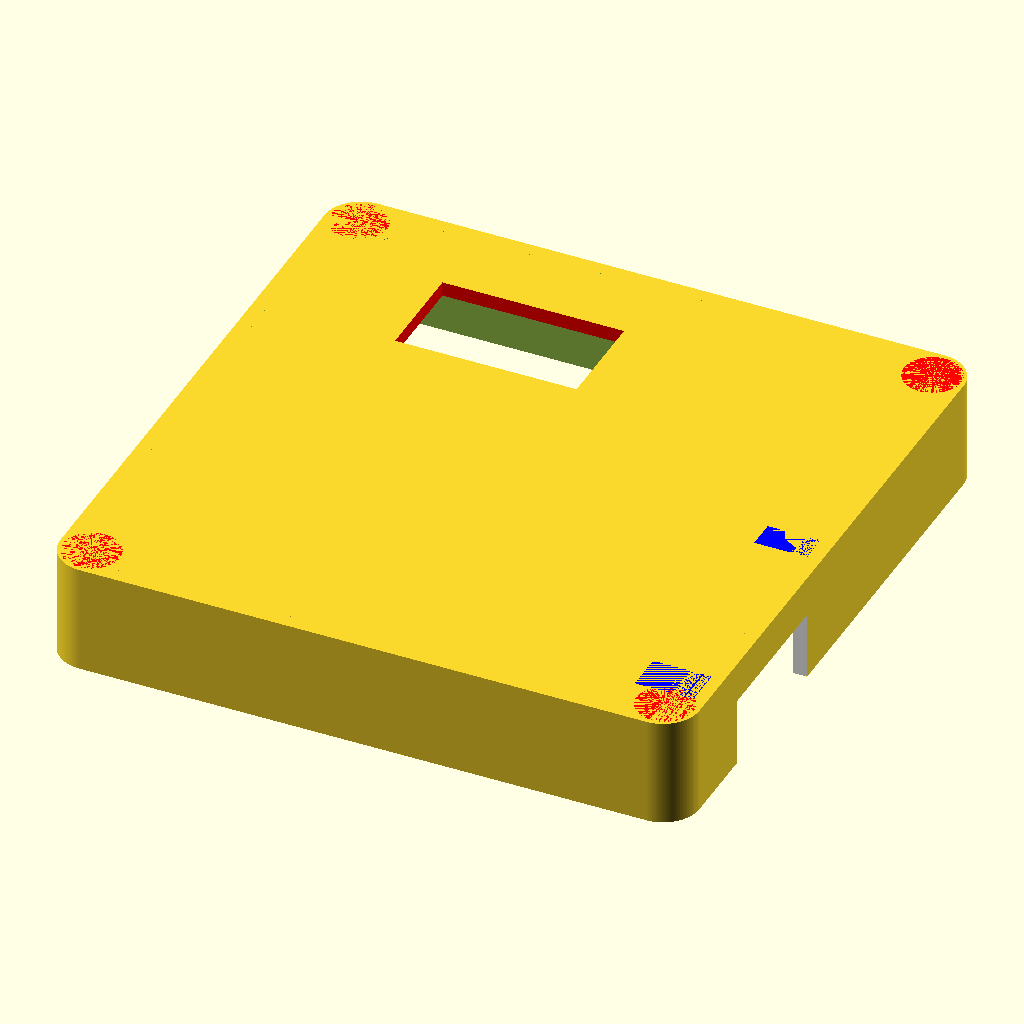
Cell 1: rendered with the file's own defaults.
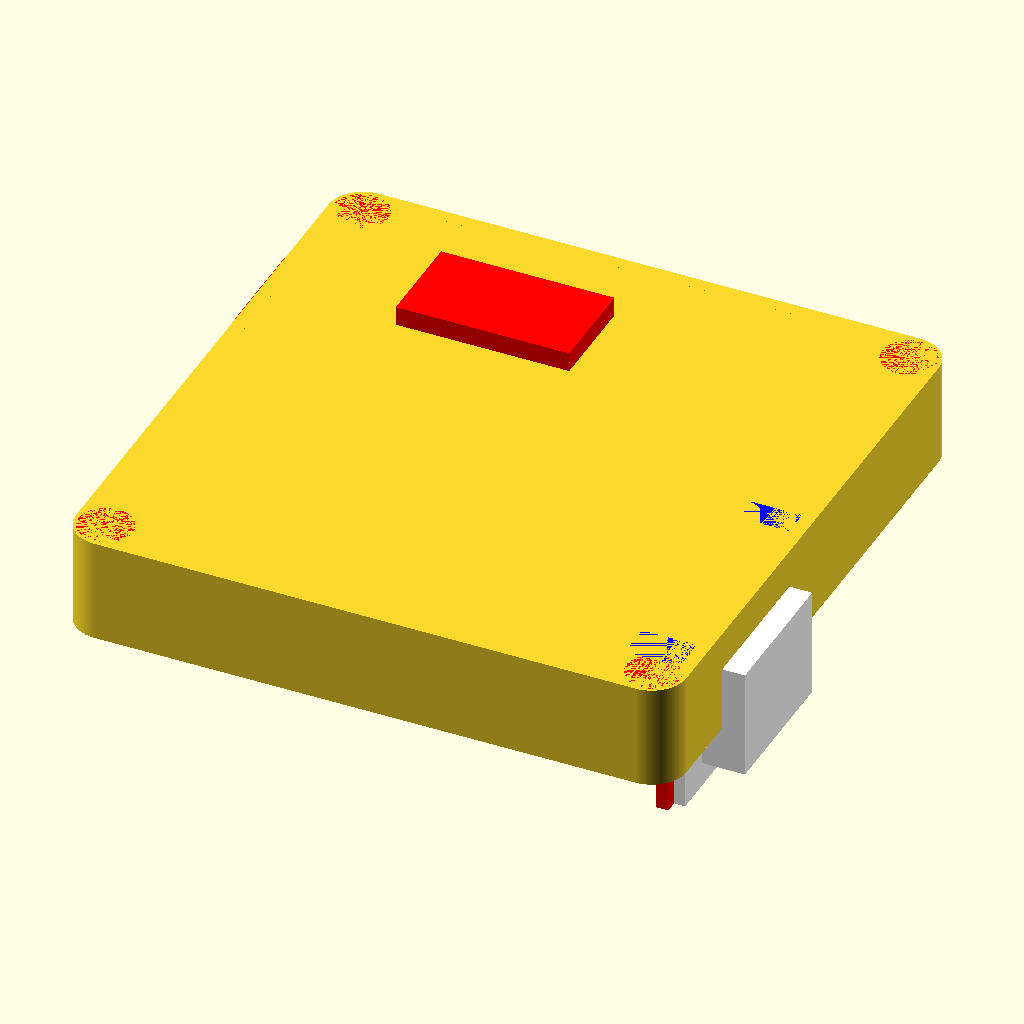
Cell 2 — OBJ_VISIBLE set to true, the other parameters unchanged.
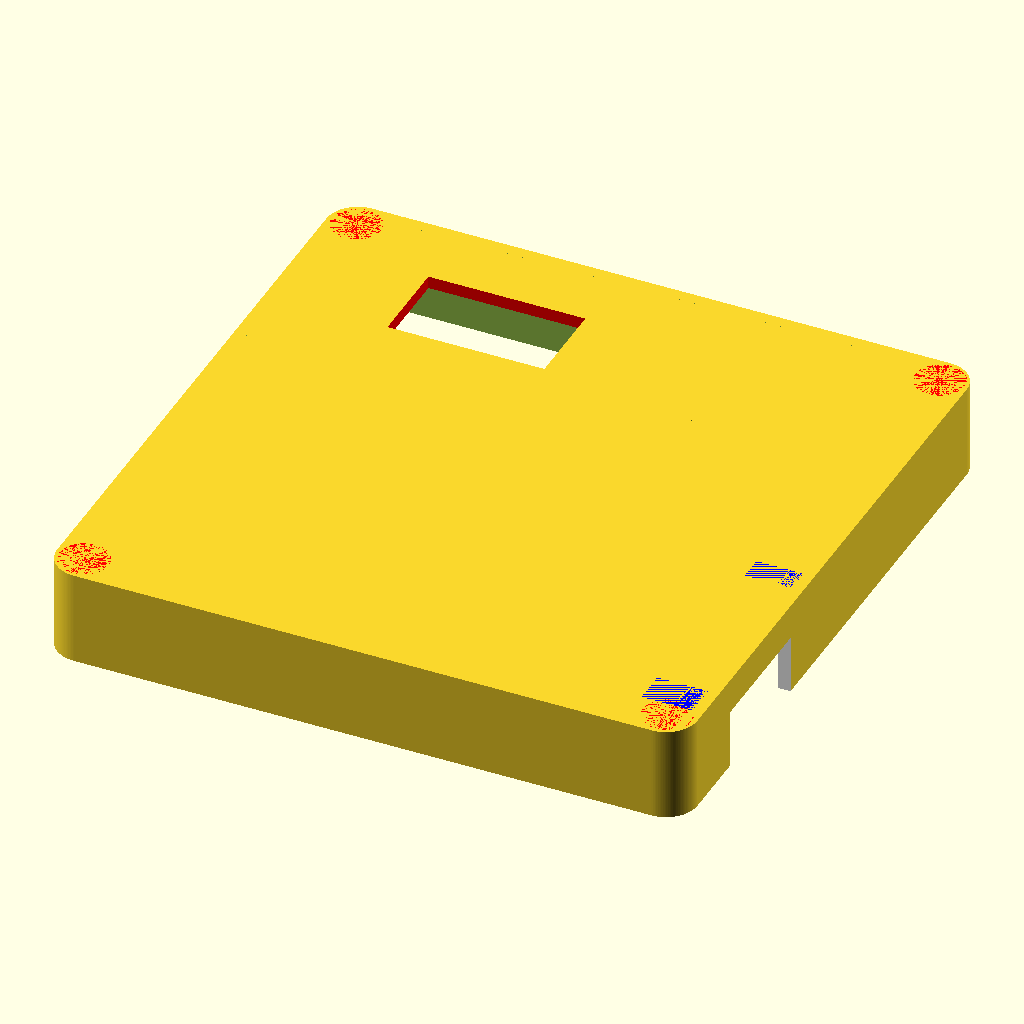
Cell 3: the same model with EXTRA_MARGIN = 28.
The same orthographic view direction (rotation 55°, 0°, 25°; colour scheme Cornfield) for every cell, with the view re-fitted per cell, so scale and position can differ between cells.
The OpenSCAD source (dust-sensor.scad):
/* [BOX PARAMETERS] */
EXTRA_MARGIN = 14;
SENSOR_WIDTH = 70 + EXTRA_MARGIN;
SENSOR_HEIGHT = 70 + EXTRA_MARGIN;

// Front/Back panel thickness
BASE_THICKNESS = 2; 
// Corner diameter
CORNER_CURVE_DIAMETER = 10;

// Wall thickness
WALL_THICKNESS = 2;
// Front + Back wall, ie. thickness of the box
TOTAL_WALL_HEIGHT = 32;
// Heights of the back part (with SDS011)
WALL_HEIGHT = 18;
FRONT_WALL_HEIGHT = TOTAL_WALL_HEIGHT - WALL_HEIGHT + BASE_THICKNESS - 1; // Fix with BASE_THICKNESS - 1 (initial thickness was 1)


/* [MOUNTING ELEMS] */
HOLE_DIAMETER = 3.0; // initially 2.7
HOLE_HOLDER = 6.65;
SCREW_WALL_THICKNESS = 2;
SCREW_HEAD_DIAMETER = 6.4; // M3 screw
SCREW_HEAD_THICKNESS = 3.07; // M3 screw
SCREW_OFFSET = 0.7;


/* [Cut-outs dimensions] */
CABLE_PORT_HEIGHT = 21;
AIR_INTAKE_DIAMETER = 7.15;
FAN_SIZE = 35;
FAN_HEIGHT = 10;

/* [Wemos dimensions] */
// Wemos PCB thickness
WEMOS_PCB_THICKNESS = 1.62;
// Thickness towards the box, incl. PCB
WEMOS_TOTAL_PCB_THICKNESS = 5;

CHIP_THICKNESS = WEMOS_TOTAL_PCB_THICKNESS - WEMOS_PCB_THICKNESS;
echo("Calculad height of the electronics facing the box (ie. elevation needed): ", CHIP_THICKNESS);
SLOT_HEIGHT = CHIP_THICKNESS + 2.5; //initially + 2
echo("Calculad height of slot: ", SLOT_HEIGHT);

// PCB width
WEMOS_PCB_WIDTH = 64.1;
// PCB height
WEMOS_PCB_HEIGHT = 27.5;

WEMOS_WEMOS_PCB_THICKNESS = WEMOS_PCB_THICKNESS;
WEMOS_SUPPORT_HEIGHT = CHIP_THICKNESS + 1   ;
echo("Calculad height of Wemos support: ", WEMOS_SUPPORT_HEIGHT);
// Distance between PCB and box/cutout
WEMOS_OFFSET = 6;
// Amount of PCB between edge of board and hole
WEMOS_SCREW_OFFSET = 0.9;
// Screen width
WEMOS_SCREEN_WIDTH = 25;
// Screen height
WEMOS_SCREEN_HEIGHT = 14; 
// Screen offset from the bottom (where bottom the box is)
WEMOS_SCREEN_BOTTOM_OFFSET = 7.1;
// Screen distance from edge of PCB facing USB cut-out
WEMOS_SCREEN_SIDE_OFFSET = 8;
// Screw hole diameter (4 screws)
WEMOS_SCREW_HOLE_DIAMETER = 2.82;
// Antenna width
WEMOS_ANTENNA_WIDTH = 19.8;
// Antenna cutout height (allow some space)
WEMOS_ANTENNA_CUTOUT = 2;


/* [DHT22] */
// White sensor width
DHT_WIDTH = 20.8;
// White sensor height
DHT_HEIGHT = 15.8;
// White part total width
DHT_WIDHT_WITH_HEADER = 26;
// White part width
DHT_THICKNESS = 7.8;
// White base plate thickness
DHT_HEADER_THICKNESS = 1.6;
// Increase to enlarge DHT22 hole deeper into the part with dust sensor. Compensates for wall thickness
DHT_BACK_OFFSET = 2;
// Red PCB width
DHT_RED_PCB_WIDTH = 39.8;
// Red PCB height
DHT_RED_PCB_HEIGHT = 23;
// Red PCB thickness
DHT_RED_WEMOS_PCB_THICKNESS = 1.8;
// White part offset from the bottom (2 mounting holes)
DHT_RED_PCB_OFFSET = 12;
// Sensor offset from screw
DHT_OFFSET = 2.5;
// Position against the wall
DHT_Y_OFFSET = 7;

/* [DEBUG] */
//Shows cut objects
OBJ_VISIBLE = false;
// Moves parts of the box apart
EXPLODE = 0;
// Rotates front part (0=mounting position, 180 print)
ROTATE = 0;
// Number of shapes faces
$fn = 128;

//dust_sensor_back();

translate([0, 0, WALL_HEIGHT + EXPLODE])
rotate([0,ROTATE,0])
dust_sensor_front();
  

module air_grill(){
    hole_width = 2;
    hole_separator = 2;
    translate_step = hole_width + hole_separator;
    length = 10;
    
    initial_translation = translate_step;
    translate([length/2, -initial_translation, 0])
    for (n = [0:1:5]){
        translate([0,n*translate_step, 0]) 
        cube([length,hole_width,hole_width], true);    
    };     
}

module air_grill_set(){
    translate([0,-5,7])
    air_grill();
    
    translate([0,-5,3])
    air_grill();
    
    translate([0,-5,-1])
    air_grill();        
    
    translate([0,-5,-5])
    air_grill();         
    
    translate([0,-5,-9])
    air_grill();  

    translate([0,-5,-13])
    air_grill();      
}

module dht22redpcb(){
    color("red")     
    cube([DHT_RED_WEMOS_PCB_THICKNESS,DHT_RED_PCB_WIDTH,DHT_RED_PCB_HEIGHT], true);     
}

module dht22whitepart(){
    union(){
        cube([DHT_THICKNESS,DHT_WIDTH,DHT_HEIGHT], true);    
        
        translate([-(DHT_THICKNESS-DHT_HEADER_THICKNESS)/2,(DHT_WIDTH-DHT_WIDHT_WITH_HEADER)/2,0])
        cube([DHT_HEADER_THICKNESS,DHT_WIDHT_WITH_HEADER,DHT_RED_PCB_HEIGHT], true);    
        
        //translate([0,0,1.5])
        //air_grill_set();
    }    
}

module dht22(){
    union(){
        color("red")
        dht22redpcb();
        
        color("white")
        translate([(DHT_RED_WEMOS_PCB_THICKNESS + DHT_THICKNESS)/2-0.001,(DHT_RED_PCB_WIDTH - DHT_WIDTH)/2-DHT_RED_PCB_OFFSET,0])
        dht22whitepart();       
    }
}

module screw_head(height) {;
    cylinder(height,SCREW_HEAD_DIAMETER/2, SCREW_HEAD_DIAMETER/2, true);      
    translate([0,0,height/2])
    cylinder((SCREW_HEAD_DIAMETER-HOLE_DIAMETER)/2,SCREW_HEAD_DIAMETER/2, HOLE_DIAMETER/2 );      
}

module screw_pole(height, additional_thickness){
    pole_diameter = HOLE_DIAMETER + 2*SCREW_WALL_THICKNESS + additional_thickness;
    cylinder(height,pole_diameter/2, pole_diameter/2, true);              
}

module screw_tunnel(height){
    color("white")    
    cylinder(height,HOLE_DIAMETER/2, HOLE_DIAMETER/2, true);                  
}

module screw_port(height){
    screw_diameter = HOLE_DIAMETER + 2*SCREW_WALL_THICKNESS;
    
    difference(){
        cylinder(height,screw_diameter/2, screw_diameter/2, true);              
        cylinder(height*2,HOLE_DIAMETER/2, HOLE_DIAMETER/2, true);              
    }
}

module screw_heads(){
    screw_depth = 3;
    translate_x = (SENSOR_WIDTH-SCREW_HEAD_DIAMETER)/2+SCREW_OFFSET;
    translate_y = (SENSOR_HEIGHT-SCREW_HEAD_DIAMETER)/2+SCREW_OFFSET;    

    union(){      
        color("red")
        translate([translate_x,translate_y,screw_depth/2])
        screw_head(screw_depth);     

        color("red")
        translate([-translate_x,translate_y,screw_depth/2])
        screw_head(screw_depth);             
        
        color("red")
        translate([-translate_x,-translate_y,screw_depth/2])
        screw_head(screw_depth);           
        
        color("red")
        translate([translate_x,-translate_y,screw_depth/2])
        screw_head(screw_depth);    
    }
}

module screw_poles(height, additional_thickness){
    screw_depth = 10;
    translate_x = (SENSOR_WIDTH-SCREW_HEAD_DIAMETER)/2+SCREW_OFFSET;
    translate_y = (SENSOR_HEIGHT-SCREW_HEAD_DIAMETER)/2+SCREW_OFFSET;    

    translate([0,0,height/2])
    union(){      
        color("red")
        translate([translate_x,translate_y,0])
        screw_pole(height, additional_thickness);     

        color("red")
        translate([-translate_x,translate_y,0])
        screw_pole(height, additional_thickness);     
        
        color("red")
        translate([-translate_x,-translate_y,0])
        screw_pole(height, additional_thickness);       
        
        color("red")
        translate([translate_x,-translate_y,0])
        screw_pole(height, additional_thickness);     
    }    
}

module dht22_holder(height){
    size = SCREW_HEAD_DIAMETER-1;
    
    translate([size/2,size/2,height/2])
    color("blue")
    cube([size*1.5,size,height], true);      

}

module screw_tunnels(height){
    screw_depth = 10;
    translate_x = (SENSOR_WIDTH-SCREW_HEAD_DIAMETER)/2+SCREW_OFFSET;
    translate_y = (SENSOR_HEIGHT-SCREW_HEAD_DIAMETER)/2+SCREW_OFFSET;    

    translate([0,0,height/2])
    union(){      
        translate([translate_x,translate_y,0])
        screw_tunnel(height*2);     

        translate([-translate_x,translate_y,0])
        screw_tunnel(height*2);               
        
        translate([-translate_x,-translate_y,0])
        screw_tunnel(height*2);            
        
        translate([translate_x,-translate_y,0])
        screw_tunnel(height*2);     
    }    
}

module dust_sensor_back(dust_sensor) { 
    wemos_wall_dist=3;
    wemos_fix_offset = 0.2;
    difference(){
        union(){
            translate([0, 0, BASE_THICKNESS/2])
            base();
            
            translate([0, 0, WALL_HEIGHT/2])
            base_with_walls(WALL_HEIGHT);        

            screw_poles(WALL_HEIGHT, 0.8);        
            
            //translate([SENSOR_WIDTH/2 - 9, -SENSOR_HEIGHT/2, 0])
            //dht22_holder(WALL_HEIGHT);      
      
    
        //    // WEMOS
        //    translate([-(SENSOR_WIDTH-WEMOS_PCB_WIDTH)/2+WEMOS_OFFSET,(SENSOR_HEIGHT-WEMOS_PCB_HEIGHT)/2-wemos_wall_dist,BASE_THICKNESS+WALL_HEIGHT-2])
        //    rotate([0,0,180])    
        //    scale([1,1,4])
        //    wemos_thick_plate();    
            translate([(SENSOR_WIDTH-HOLE_DIAMETER-EXTRA_MARGIN)/2-9.5, (SENSOR_HEIGHT-HOLE_DIAMETER-EXTRA_MARGIN)/2-3.48, BASE_THICKNESS])    
            screw_slot();
            
            // Extra stabilizer
            translate([-(SENSOR_WIDTH-HOLE_DIAMETER-EXTRA_MARGIN)/2+25, (SENSOR_HEIGHT-HOLE_DIAMETER-EXTRA_MARGIN)/2-3.48, BASE_THICKNESS])        
            stabiliser();  
            
            translate([-(SENSOR_WIDTH-HOLE_DIAMETER-EXTRA_MARGIN)/2+2.37, (SENSOR_HEIGHT-HOLE_DIAMETER-EXTRA_MARGIN)/2-22.47, BASE_THICKNESS])    
            screw_slot();    
            
            translate([(SENSOR_WIDTH-HOLE_DIAMETER-EXTRA_MARGIN)/2-9.5, -(SENSOR_HEIGHT-HOLE_DIAMETER-EXTRA_MARGIN)/2+3.48, BASE_THICKNESS])    
            screw_slot();       
            
            // Extra stabilizer
            translate([-(SENSOR_WIDTH-HOLE_DIAMETER-EXTRA_MARGIN)/2+2.37, -(SENSOR_HEIGHT-HOLE_DIAMETER-EXTRA_MARGIN)/2+3.48, BASE_THICKNESS])    
            stabiliser();            
        };  
        
        screw_heads();        
        screw_tunnels(WALL_HEIGHT);
              
//        // CABLES
//        color("red")
//        translate([-SENSOR_WIDTH/2, (SENSOR_HEIGHT-CABLE_PORT_HEIGHT-EXTRA_MARGIN)/2, BASE_THICKNESS+WALL_HEIGHT/2+2]) //Extra +2
//        cube([8,CABLE_PORT_HEIGHT,WALL_HEIGHT], true);         

        // WEMOS - cutout - fix
        translate([-(SENSOR_WIDTH-WEMOS_PCB_WIDTH)/2+WEMOS_OFFSET-wemos_fix_offset,(SENSOR_HEIGHT-WEMOS_PCB_HEIGHT)/2-wemos_wall_dist+wemos_fix_offset,BASE_THICKNESS+WALL_HEIGHT-2])
        rotate([0,0,180])    
        scale([1,1,4])   
        wemos_thick_plate();

        // AIR INTAKE      
        color("red")
        translate([SENSOR_WIDTH/2, (SENSOR_HEIGHT-AIR_INTAKE_DIAMETER-EXTRA_MARGIN)/2-15.5, BASE_THICKNESS+AIR_INTAKE_DIAMETER/2+6.2])
        cube([8,AIR_INTAKE_DIAMETER,AIR_INTAKE_DIAMETER], true);  

       // DHT22
        translate([(SENSOR_WIDTH-DHT_RED_WEMOS_PCB_THICKNESS)/2 - DHT_OFFSET, -(SENSOR_HEIGHT-DHT_RED_PCB_WIDTH)/2 + DHT_Y_OFFSET, BASE_THICKNESS + (DHT_RED_PCB_HEIGHT+SLOT_HEIGHT+WEMOS_PCB_THICKNESS)/2+DHT_BACK_OFFSET])
        dht22();       
    }        
//    // DHT22 - positive
    if(OBJ_VISIBLE){
        translate([(SENSOR_WIDTH-DHT_RED_WEMOS_PCB_THICKNESS)/2 - DHT_OFFSET, -(SENSOR_HEIGHT-DHT_RED_PCB_WIDTH)/2 + DHT_Y_OFFSET, BASE_THICKNESS + (DHT_RED_PCB_HEIGHT+SLOT_HEIGHT+WEMOS_PCB_THICKNESS)/2+DHT_BACK_OFFSET])
        dht22();            
    }
}
module wemos_thick_plate() {
    cutout = 12;
    
    WEMOS_PCB_WIDTH = WEMOS_PCB_WIDTH;
    wemos_extra_width = 0.9;
    
    WEMOS_PCB_HEIGHT = WEMOS_PCB_HEIGHT;
    wemos_extra_height = 0.5;
    
    wemos_screw_offset = WEMOS_SCREW_OFFSET;
    wemos_screw_slot_diameter = WEMOS_SCREW_HOLE_DIAMETER;
    
    wemos_screen_width = WEMOS_SCREEN_WIDTH;
    wemos_screen_height = WEMOS_SCREEN_HEIGHT;
    wemos_screen_bottom_offset = WEMOS_SCREEN_BOTTOM_OFFSET;
    
    wemos_usb_to_screen = 2.2;
    
    wemos_usb_width = 9.9;
    wemos_usb_height = 12;
    wemos_usb_extra_width = 4;
    
    screw_extra_margin_height = 21;
    screw_extra_margin_thickness = 2.55;
    
    cube([WEMOS_PCB_WIDTH+wemos_extra_width,WEMOS_PCB_HEIGHT+wemos_extra_height,WEMOS_WEMOS_PCB_THICKNESS], true);
}


module wemos_plate() {
    cutout = 10;
    
    WEMOS_PCB_WIDTH = WEMOS_PCB_WIDTH;
    wemos_extra_width = 0.7;
    
    WEMOS_PCB_HEIGHT = WEMOS_PCB_HEIGHT;
    wemos_extra_height = 0.5;
    
    wemos_screw_offset = WEMOS_SCREW_OFFSET;
    wemos_screw_slot_diameter = WEMOS_SCREW_HOLE_DIAMETER;
    
    wemos_screen_width = WEMOS_SCREEN_WIDTH;
    wemos_screen_height = WEMOS_SCREEN_HEIGHT;
    wemos_screen_bottom_offset = WEMOS_SCREEN_BOTTOM_OFFSET;    wemos_screen_side_offset = WEMOS_SCREEN_SIDE_OFFSET;
    
    wemos_usb_to_screen = 2.2;
    
    wemos_usb_width = 1;
    wemos_usb_height = 16;
    wemos_usb_extra_width = 4;
    wemos_usb_y_offset = 3;

    
    screw_extra_margin_height = 21;
    screw_extra_margin_thickness = 2.55;
    
    wemos_button_hole = 2.3;
    // offset for right side button from middle
    wemos_button_x_offset = 23;
    wemos_button_y_offset = 8.3;
    // distance from right button to left
    wemos_button_gap = 4.5;
    
    translate_x = (WEMOS_PCB_WIDTH-wemos_screw_slot_diameter)/2 - wemos_screw_offset;
    translate_y = (WEMOS_PCB_HEIGHT-wemos_screw_slot_diameter)/2 - wemos_screw_offset;
    
    rotate([0,0,180]) {
    
    difference(){
        cube([WEMOS_PCB_WIDTH+wemos_extra_width,WEMOS_PCB_HEIGHT+wemos_extra_height,WEMOS_WEMOS_PCB_THICKNESS], true);
        
        translate([translate_x, translate_y, 0])
        cylinder(SLOT_HEIGHT,wemos_screw_slot_diameter/2, wemos_screw_slot_diameter/2, true); 
        
        translate([translate_x, -translate_y, 0])
        cylinder(SLOT_HEIGHT,wemos_screw_slot_diameter/2, wemos_screw_slot_diameter/2, true);         
        
        translate([-translate_x, -translate_y, 0])
        cylinder(SLOT_HEIGHT,wemos_screw_slot_diameter/2, wemos_screw_slot_diameter/2, true);                 
        
        translate([-translate_x, translate_y, 0])
        cylinder(SLOT_HEIGHT,wemos_screw_slot_diameter/2, wemos_screw_slot_diameter/2, true);                         
    }
    
    // Screen cut out
    color("red")
    translate([wemos_screen_side_offset, -(WEMOS_PCB_HEIGHT-wemos_screen_height)/2 + wemos_screen_bottom_offset, cutout/2])
    cube([wemos_screen_width,wemos_screen_height,cutout], true);    
    
    // USB port
    color("red")
    translate([(WEMOS_PCB_WIDTH-wemos_usb_width+wemos_usb_extra_width)/2+WEMOS_OFFSET, wemos_usb_y_offset, -BASE_THICKNESS+1])    
    cube([wemos_usb_width+wemos_usb_extra_width,wemos_usb_height,cutout], true);     
    
    // button holes
    /*color("red")
    translate([wemos_button_x_offset, wemos_button_y_offset, 0])  
    cylinder(h=cutout, d=wemos_button_hole);    

    color("red")
    translate([wemos_button_x_offset + wemos_button_gap, wemos_button_y_offset, 0])  
    cylinder(h=cutout, d=wemos_button_hole); */   
    
    // Additional screw cutouts
    color("green")
    translate([-(WEMOS_PCB_WIDTH/2), 0, (WEMOS_WEMOS_PCB_THICKNESS + screw_extra_margin_thickness)/2-0.3])  
    cube([10,WEMOS_ANTENNA_WIDTH,WEMOS_ANTENNA_CUTOUT], true);
}
}

module wemos_single_support() {
    wemos_screw_offset = WEMOS_SCREW_OFFSET;
    wemos_screw_slot_diameter = WEMOS_SCREW_HOLE_DIAMETER;    
    
    support_wall_thickness = 1.5;
    support_diameter = wemos_screw_slot_diameter + 2*support_wall_thickness; 
    
    difference(){
        cylinder(WEMOS_SUPPORT_HEIGHT,support_diameter/2, support_diameter/2, true); 
        cylinder(WEMOS_SUPPORT_HEIGHT*2,wemos_screw_slot_diameter/2, wemos_screw_slot_diameter/2, true);         
    }
}

module wemos_supports(){
    support_height = 4;
    
    WEMOS_PCB_WIDTH = WEMOS_PCB_WIDTH;
    WEMOS_PCB_HEIGHT = WEMOS_PCB_HEIGHT;    
    
    wemos_screw_offset = WEMOS_SCREW_OFFSET;
    wemos_screw_slot_diameter = WEMOS_SCREW_HOLE_DIAMETER;    
    
    translate_x = (WEMOS_PCB_WIDTH-wemos_screw_slot_diameter)/2 - wemos_screw_offset;
    translate_y = (WEMOS_PCB_HEIGHT-wemos_screw_slot_diameter)/2 - wemos_screw_offset;    

    union(){
        translate([translate_x, translate_y, 0])
        wemos_single_support();
        
        translate([translate_x, -translate_y, 0])
        wemos_single_support();
        
        translate([-translate_x, -translate_y, 0])
        wemos_single_support();
        
        translate([-translate_x, translate_y, 0])
        wemos_single_support();
    };     
}

module dust_sensor_front(dust_sensor) {  
    
    wemos_screw_offset = WEMOS_SCREW_OFFSET;
    wemos_screw_slot_diameter = WEMOS_SCREW_HOLE_DIAMETER;    
    
    translate_x = (WEMOS_PCB_WIDTH-wemos_screw_slot_diameter)/2 - wemos_screw_offset;
    translate_y = (WEMOS_PCB_HEIGHT-wemos_screw_slot_diameter)/2 - wemos_screw_offset;
    
    wemos_wall_dist = 3;
    
    dht_support_height = 4;
    dht_support_width = 7.5;
    dht_support_thickness = 6;
    
    difference(){
        union(){
            translate([0, 0, FRONT_WALL_HEIGHT/2])
            base_with_walls(FRONT_WALL_HEIGHT);                  
           
            translate([0, 0, FRONT_WALL_HEIGHT - BASE_THICKNESS/2])
            base();
            
            translate([-(SENSOR_WIDTH-WEMOS_PCB_WIDTH)/2+WEMOS_OFFSET,(SENSOR_HEIGHT-WEMOS_PCB_HEIGHT)/2-wemos_wall_dist, FRONT_WALL_HEIGHT - BASE_THICKNESS - WEMOS_SUPPORT_HEIGHT/2])
            wemos_supports();
            
            screw_poles(FRONT_WALL_HEIGHT, 0.8);      

            //dht22 support
            translate([SENSOR_WIDTH/2 - 4 - DHT_OFFSET, -SENSOR_HEIGHT/2 + DHT_Y_OFFSET - 2, 0])
            dht22_holder(FRONT_WALL_HEIGHT);            
            
            //other dht22 support
            color("blue")
            translate([SENSOR_WIDTH/2 - 1 - DHT_OFFSET, -SENSOR_HEIGHT/2 + DHT_Y_OFFSET + 34, FRONT_WALL_HEIGHT - BASE_THICKNESS -1])
            cube([dht_support_width,dht_support_height,dht_support_thickness], true);

        };                 
        
        // DHT22
        translate([(SENSOR_WIDTH-DHT_RED_WEMOS_PCB_THICKNESS)/2 - DHT_OFFSET, -(SENSOR_HEIGHT-DHT_RED_PCB_WIDTH)/2 + DHT_Y_OFFSET, FRONT_WALL_HEIGHT - BASE_THICKNESS - DHT_RED_PCB_HEIGHT/2])
        dht22();        
        
        //Screw tunnels
        translate([0, 0, -FRONT_WALL_HEIGHT/2-BASE_THICKNESS])        
        screw_tunnels(FRONT_WALL_HEIGHT);        
        
        // FAN (on top)
        color("red")
        translate([-SENSOR_WIDTH/2, -(SENSOR_HEIGHT-FAN_SIZE-EXTRA_MARGIN)/2+5, FAN_HEIGHT/2])
        cube([8,FAN_SIZE,FAN_HEIGHT], true);        
        
        // Wemos plate with the screen and USB
        translate([-(SENSOR_WIDTH-WEMOS_PCB_WIDTH)/2+WEMOS_OFFSET,(SENSOR_HEIGHT-WEMOS_PCB_HEIGHT)/2-wemos_wall_dist,FRONT_WALL_HEIGHT-BASE_THICKNESS - WEMOS_SUPPORT_HEIGHT - WEMOS_WEMOS_PCB_THICKNESS/2])
        wemos_plate();        

        // Wemos thicker cutout
        translate([-(SENSOR_WIDTH-WEMOS_PCB_WIDTH)/2+WEMOS_OFFSET,(SENSOR_HEIGHT-WEMOS_PCB_HEIGHT)/2-wemos_wall_dist,FRONT_WALL_HEIGHT-BASE_THICKNESS - WEMOS_SUPPORT_HEIGHT - WEMOS_WEMOS_PCB_THICKNESS*2-2])    
        scale([1,1,6])
        wemos_thick_plate();         
    }      
    
//    // DHT22 - positive
    if(OBJ_VISIBLE){
        translate([(SENSOR_WIDTH-DHT_RED_WEMOS_PCB_THICKNESS)/2 - DHT_OFFSET, -(SENSOR_HEIGHT-DHT_RED_PCB_WIDTH)/2 + DHT_Y_OFFSET, FRONT_WALL_HEIGHT - BASE_THICKNESS - DHT_RED_PCB_HEIGHT/2])
        dht22();  
    }
               
    if(OBJ_VISIBLE){
        translate([-(SENSOR_WIDTH-WEMOS_PCB_WIDTH)/2+WEMOS_OFFSET,(SENSOR_HEIGHT-WEMOS_PCB_HEIGHT)/2-wemos_wall_dist,FRONT_WALL_HEIGHT-BASE_THICKNESS - WEMOS_SUPPORT_HEIGHT - WEMOS_WEMOS_PCB_THICKNESS/2])    
        //scale([1,1,6])
        wemos_plate();        
    }
}

module rounded_corners(width, height, depth, corner_curve){
    x_translate = width-corner_curve;
    y_translate = height-corner_curve;     
    
    hull(){
            translate([-x_translate/2, -y_translate/2, 0])
            cylinder(depth,corner_curve/2, corner_curve/2, true);    
            
            translate([-x_translate/2, y_translate/2, 0])
            cylinder(depth,corner_curve/2, corner_curve/2, true);

            translate([x_translate/2, y_translate/2, 0])
            cylinder(depth,corner_curve/2, corner_curve/2, true);        
            
            translate([x_translate/2, -y_translate/2, 0])
            cylinder(depth,corner_curve/2, corner_curve/2, true);        
    }        
}

module base(){
    x_translate = SENSOR_WIDTH-CORNER_CURVE_DIAMETER;
    y_translate = SENSOR_HEIGHT-CORNER_CURVE_DIAMETER;    
    
    difference(){
         rounded_corners(SENSOR_WIDTH, SENSOR_HEIGHT, BASE_THICKNESS, CORNER_CURVE_DIAMETER);
//         cube([SENSOR_WIDTH-22,SENSOR_HEIGHT-22,BASE_THICKNESS*2], true);            
    }
}

module base_with_walls(wall_height){    
    difference(){
        // OUTSIDE
        rounded_corners(SENSOR_WIDTH+WALL_THICKNESS*2, SENSOR_HEIGHT+WALL_THICKNESS*2, wall_height, CORNER_CURVE_DIAMETER);        
        
        // INSIDE
        rounded_corners(SENSOR_WIDTH, SENSOR_HEIGHT, wall_height*2, CORNER_CURVE_DIAMETER);
    }
}

module stabiliser(){
    translate([0,0,CHIP_THICKNESS/2])
    cylinder(CHIP_THICKNESS,HOLE_HOLDER/2, HOLE_HOLDER/2, true);     
}

module screw_slot(){
    union(){
        translate([0,0,CHIP_THICKNESS/2])
        cylinder(CHIP_THICKNESS,HOLE_HOLDER/2, HOLE_HOLDER/2, true);            
        
        translate([0,0,SLOT_HEIGHT/2])
        cylinder(SLOT_HEIGHT,HOLE_DIAMETER/2, HOLE_DIAMETER/2, true);                    
    }
}
Parameter table extracted from the source (name, type, default, range or options):
EXTRA_MARGIN: number, default 14
BASE_THICKNESS: number, default 2
CORNER_CURVE_DIAMETER: number, default 10
WALL_THICKNESS: number, default 2
TOTAL_WALL_HEIGHT: number, default 32
WALL_HEIGHT: number, default 18
HOLE_DIAMETER: number, default 3
HOLE_HOLDER: number, default 6.65
SCREW_WALL_THICKNESS: number, default 2
SCREW_HEAD_DIAMETER: number, default 6.4
SCREW_HEAD_THICKNESS: number, default 3.07
SCREW_OFFSET: number, default 0.7
CABLE_PORT_HEIGHT: number, default 21
AIR_INTAKE_DIAMETER: number, default 7.15
FAN_SIZE: number, default 35
FAN_HEIGHT: number, default 10
WEMOS_PCB_THICKNESS: number, default 1.62
WEMOS_TOTAL_PCB_THICKNESS: number, default 5
WEMOS_PCB_WIDTH: number, default 64.1
WEMOS_PCB_HEIGHT: number, default 27.5
WEMOS_OFFSET: number, default 6
WEMOS_SCREW_OFFSET: number, default 0.9
WEMOS_SCREEN_WIDTH: number, default 25
WEMOS_SCREEN_HEIGHT: number, default 14
WEMOS_SCREEN_BOTTOM_OFFSET: number, default 7.1
WEMOS_SCREEN_SIDE_OFFSET: number, default 8
WEMOS_SCREW_HOLE_DIAMETER: number, default 2.82
WEMOS_ANTENNA_WIDTH: number, default 19.8
WEMOS_ANTENNA_CUTOUT: number, default 2
DHT_WIDTH: number, default 20.8
DHT_HEIGHT: number, default 15.8
DHT_WIDHT_WITH_HEADER: number, default 26
DHT_THICKNESS: number, default 7.8
DHT_HEADER_THICKNESS: number, default 1.6
DHT_BACK_OFFSET: number, default 2
DHT_RED_PCB_WIDTH: number, default 39.8
DHT_RED_PCB_HEIGHT: number, default 23
DHT_RED_WEMOS_PCB_THICKNESS: number, default 1.8
DHT_RED_PCB_OFFSET: number, default 12
DHT_OFFSET: number, default 2.5
DHT_Y_OFFSET: number, default 7
OBJ_VISIBLE: bool, default false
EXPLODE: number, default 0
ROTATE: number, default 0
